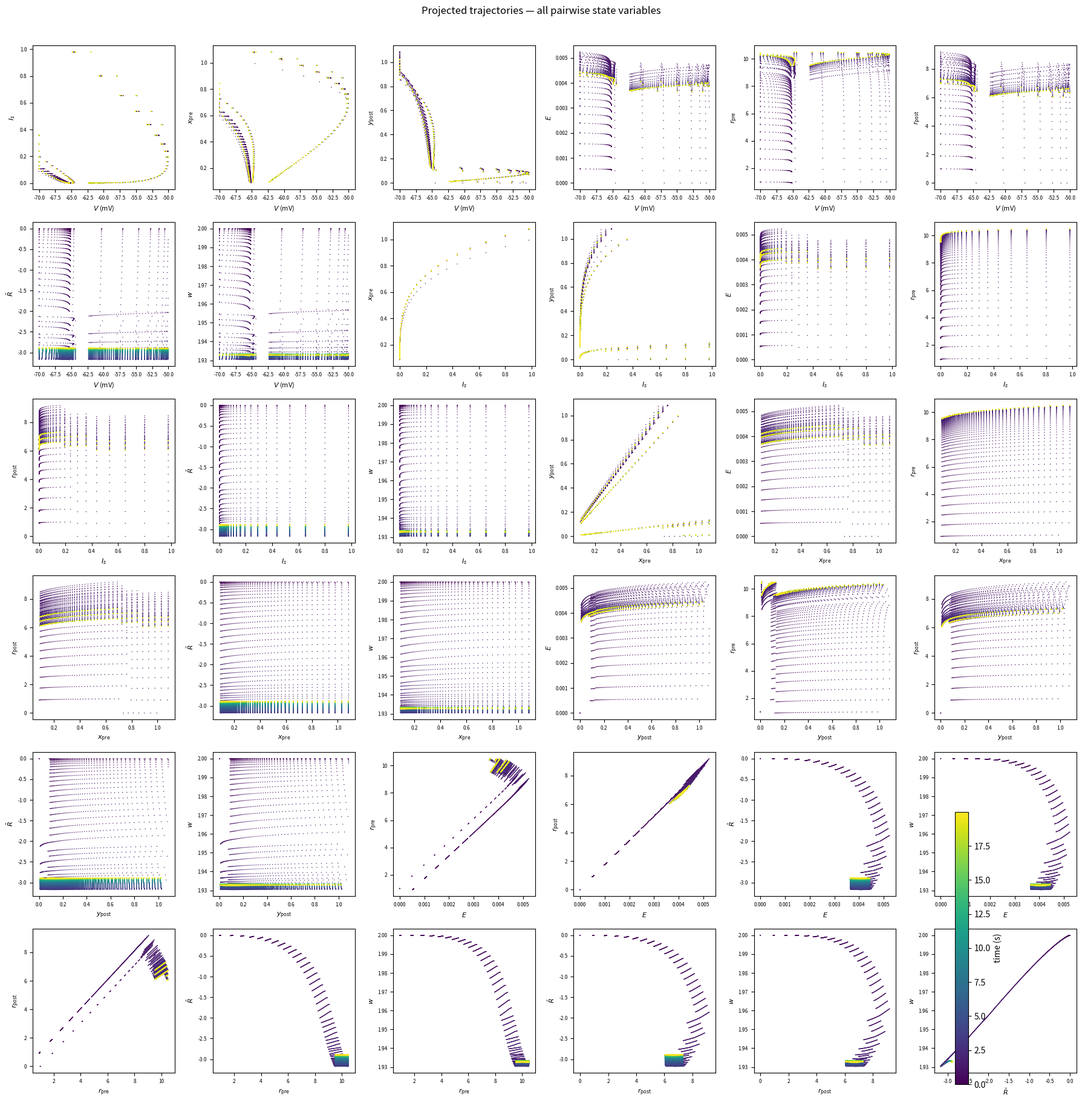

Python code for this plot:
from dataclasses import dataclass
import numpy as np
import matplotlib.pyplot as plt
from itertools import combinations

@dataclass
class Params:
    T: float = 20.0
    dt: float = 1e-4
    seed: int = 1
    r_pre_rate: float = 20.0
    tau_m: float = 0.02
    E_L: float = -65.0
    V_reset: float = -70.0
    theta: float = -50.0
    tau_ref: float = 0.003
    tau_s: float = 0.005
    R_m: float = 50.0
    tau_plus: float = 0.02
    tau_minus: float = 0.02
    tau_r: float = 0.5
    tau_e: float = 0.5
    tau_Rbar: float = 5.0
    w0: float = 2.0
    wmax: float = 10.0
    eta_plus: float = 1e-4
    eta_minus: float = 1e-4
    record_every: float = 1e-3


def simulate(p):
    n = int(p.T / p.dt)
    period_steps = max(1, round(1.0 / (p.r_pre_rate * p.dt)))
    V = p.E_L; ref_remaining = 0.0
    I_s = 0.0; x_pre = 0.0; r_pre = 0.0
    y_post = 0.0; r_post = 0.0; E = 0.0; R_bar = 0.0; w = p.w0

    rec_step = max(1, int(p.record_every / p.dt))
    m = n // rec_step + 2
    keys = ["t", "V", "I_s", "x_pre", "y_post", "E", "r_pre", "r_post", "R_bar", "w"]
    rec = {k: np.zeros(m) for k in keys}
    k = 0

    for step in range(n):
        t = step * p.dt
        pre_spike = step % period_steps == 0
        if pre_spike:
            I_s += 1.0; x_pre += 1.0; r_pre += 1.0
            E -= p.eta_minus * w * y_post
        I_s   += p.dt * (-I_s   / p.tau_s)
        x_pre += p.dt * (-x_pre / p.tau_plus)
        r_pre += p.dt * (-r_pre / p.tau_r)

        post_spike = False
        if ref_remaining <= 0.0:
            V_new = V + (p.dt / p.tau_m) * (-(V - p.E_L) + p.R_m * w * I_s)
            if V < p.theta and V_new >= p.theta:
                post_spike = True
                V = p.V_reset; ref_remaining = p.tau_ref
            else:
                V = V_new
        else:
            ref_remaining -= p.dt; V = p.V_reset

        if post_spike:
            y_post += 1.0; r_post += 1.0
            E += p.eta_plus * (p.wmax - w) * x_pre

        y_post += p.dt * (-y_post / p.tau_minus)
        r_post += p.dt * (-r_post / p.tau_r)
        E      += p.dt * (-E / p.tau_e)
        R       = -(r_post - 0.5 * r_pre) ** 2
        R_bar  += (p.dt / p.tau_Rbar) * (-R_bar + R)
        w      += p.dt * (R - R_bar) * E
        w       = np.clip(w, 0.0, p.wmax)

        if step % rec_step == 0:
            rec["t"][k] = t; rec["V"][k] = V; rec["I_s"][k] = I_s
            rec["x_pre"][k] = x_pre; rec["y_post"][k] = y_post
            rec["E"][k] = E; rec["r_pre"][k] = r_pre
            rec["r_post"][k] = r_post; rec["R_bar"][k] = R_bar
            rec["w"][k] = w
            k += 1

    return {kk: vv[:k] for kk, vv in rec.items()}


p = Params()
rec = simulate(p)

# State variables (exclude time)
VAR_NAMES = ["V", "I_s", "x_pre", "y_post", "E", "r_pre", "r_post", "R_bar", "w"]
LABELS = {
    "V":      r"$V$ (mV)",
    "I_s":    r"$I_s$",
    "x_pre":  r"$x_\mathrm{pre}$",
    "y_post": r"$y_\mathrm{post}$",
    "E":      r"$E$",
    "r_pre":  r"$r_\mathrm{pre}$",
    "r_post": r"$r_\mathrm{post}$",
    "R_bar":  r"$\bar{R}$",
    "w":      r"$w$",
}

pairs = list(combinations(VAR_NAMES, 2))  # C(9,2) = 36
n_pairs = len(pairs)
ncols = 6
nrows = -(-n_pairs // ncols)  # ceiling division

t = rec["t"]
norm_t = (t - t.min()) / (t.max() - t.min())

fig, axes = plt.subplots(nrows, ncols, figsize=(ncols * 3, nrows * 3))
axes = axes.flatten()

for idx, (xvar, yvar) in enumerate(pairs):
    ax = axes[idx]
    ax.scatter(rec[xvar], rec[yvar], c=norm_t, cmap="viridis", s=1,
               linewidths=0, rasterized=True)
    ax.set_xlabel(LABELS[xvar], fontsize=8)
    ax.set_ylabel(LABELS[yvar], fontsize=8)
    ax.tick_params(labelsize=6)

# Hide unused subplots
for idx in range(n_pairs, len(axes)):
    axes[idx].set_visible(False)

# Single shared colorbar in the last empty cell area
sm = plt.cm.ScalarMappable(cmap="viridis",
                            norm=plt.Normalize(vmin=t.min(), vmax=t.max()))
sm.set_array([])
# Use the first invisible axis region for colorbar placement
cbar_ax = fig.add_axes([0.88, 0.02, 0.012, 0.25])
fig.colorbar(sm, cax=cbar_ax, label="time (s)")

fig.suptitle("Projected trajectories — all pairwise state variables", fontsize=12, y=1.01)
plt.tight_layout()
plt.savefig("trajectories.png", dpi=130,
            bbox_inches="tight")
plt.show()
print(f"Plotted {n_pairs} pairs ({nrows}x{ncols} grid)")
